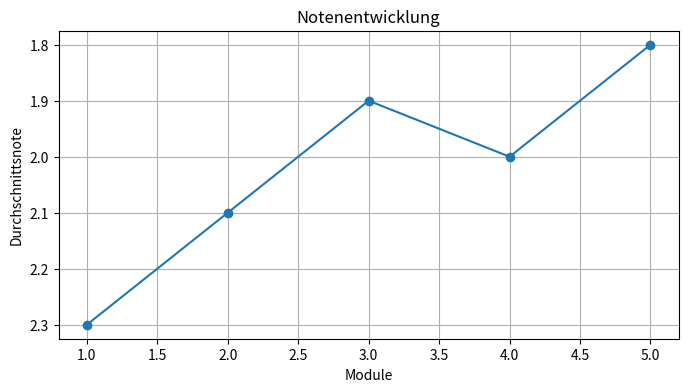

Reproduce this figure in Python.
import matplotlib.pyplot as plt

module = [1,2,3,4,5]
avg_grades = [2.3, 2.1, 1.9, 2.0, 1.8]

plt.figure(figsize=(8,4))
plt.plot(module, avg_grades, marker="o")
plt.xlabel("Module")
plt.ylabel("Durchschnittsnote")
plt.title("Notenentwicklung")
plt.grid(True)
plt.gca().invert_yaxis()  
plt.show()
